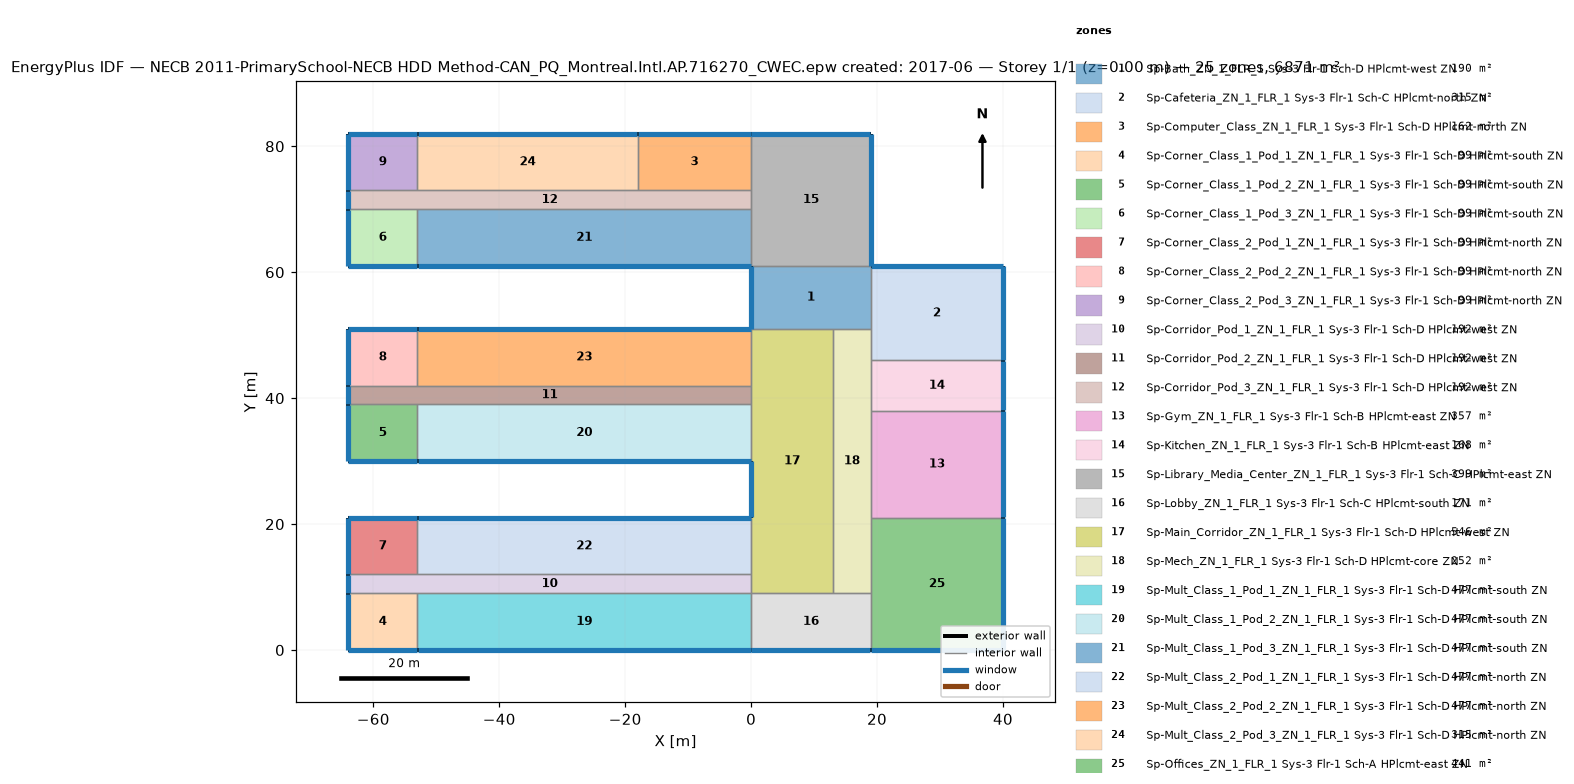
=== STOREY PLAN SPEC (per zone: floor XY polygon, exterior-wall plan segments, windows/doors) ===
zone 1: Sp-Bath_ZN_1_FLR_1 Sys-3 Flr-1 Sch-D HPlcmt-west ZN  (190.0 m²)
  floor: (19.00, 61.00) (19.00, 51.00) (0.00, 51.00) (0.00, 61.00)
  exterior wall: (0.00, 61.00) – (0.00, 51.00)  [10.0 m]
    window: (0.00, 60.95) – (0.00, 51.05)  [14.0 m²]
  interior walls: 4
zone 2: Sp-Cafeteria_ZN_1_FLR_1 Sys-3 Flr-1 Sch-C HPlcmt-north ZN  (315.0 m²)
  floor: (40.00, 61.00) (40.00, 46.00) (19.00, 46.00) (19.00, 61.00)
  exterior wall: (40.00, 46.00) – (40.00, 61.00)  [15.0 m]
    window: (40.00, 46.05) – (40.00, 60.95)  [21.0 m²]
  exterior wall: (40.00, 61.00) – (19.00, 61.00)  [21.0 m]
    window: (39.95, 61.00) – (19.05, 61.00)  [29.4 m²]
  interior walls: 3
zone 3: Sp-Computer_Class_ZN_1_FLR_1 Sys-3 Flr-1 Sch-D HPlcmt-north ZN  (162.0 m²)
  floor: (0.00, 82.00) (0.00, 73.00) (-18.00, 73.00) (-18.00, 82.00)
  exterior wall: (0.00, 82.00) – (-18.00, 82.00)  [18.0 m]
    window: (-0.05, 82.00) – (-17.95, 82.00)  [25.2 m²]
  interior walls: 3
zone 4: Sp-Corner_Class_1_Pod_1_ZN_1_FLR_1 Sys-3 Flr-1 Sch-D HPlcmt-south ZN  (99.0 m²)
  floor: (-53.00, 9.00) (-53.00, 0.00) (-64.00, 0.00) (-64.00, 9.00)
  exterior wall: (-64.00, 0.00) – (-53.00, 0.00)  [11.0 m]
    window: (-63.95, 0.00) – (-53.05, 0.00)  [15.4 m²]
  exterior wall: (-64.00, 9.00) – (-64.00, 0.00)  [9.0 m]
    window: (-64.00, 8.95) – (-64.00, 0.05)  [12.6 m²]
  interior walls: 2
zone 5: Sp-Corner_Class_1_Pod_2_ZN_1_FLR_1 Sys-3 Flr-1 Sch-D HPlcmt-south ZN  (99.0 m²)
  floor: (-53.00, 39.00) (-53.00, 30.00) (-64.00, 30.00) (-64.00, 39.00)
  exterior wall: (-64.00, 30.00) – (-53.00, 30.00)  [11.0 m]
    window: (-63.95, 30.00) – (-53.05, 30.00)  [15.4 m²]
  exterior wall: (-64.00, 39.00) – (-64.00, 30.00)  [9.0 m]
    window: (-64.00, 38.95) – (-64.00, 30.05)  [12.6 m²]
  interior walls: 2
zone 6: Sp-Corner_Class_1_Pod_3_ZN_1_FLR_1 Sys-3 Flr-1 Sch-D HPlcmt-south ZN  (99.0 m²)
  floor: (-53.00, 70.00) (-53.00, 61.00) (-64.00, 61.00) (-64.00, 70.00)
  exterior wall: (-64.00, 61.00) – (-53.00, 61.00)  [11.0 m]
    window: (-63.95, 61.00) – (-53.05, 61.00)  [15.4 m²]
  exterior wall: (-64.00, 70.00) – (-64.00, 61.00)  [9.0 m]
    window: (-64.00, 69.95) – (-64.00, 61.05)  [12.6 m²]
  interior walls: 2
zone 7: Sp-Corner_Class_2_Pod_1_ZN_1_FLR_1 Sys-3 Flr-1 Sch-D HPlcmt-north ZN  (99.0 m²)
  floor: (-53.00, 21.00) (-53.00, 12.00) (-64.00, 12.00) (-64.00, 21.00)
  exterior wall: (-53.00, 21.00) – (-64.00, 21.00)  [11.0 m]
    window: (-53.05, 21.00) – (-63.95, 21.00)  [15.4 m²]
  exterior wall: (-64.00, 21.00) – (-64.00, 12.00)  [9.0 m]
    window: (-64.00, 20.95) – (-64.00, 12.05)  [12.6 m²]
  interior walls: 2
zone 8: Sp-Corner_Class_2_Pod_2_ZN_1_FLR_1 Sys-3 Flr-1 Sch-D HPlcmt-north ZN  (99.0 m²)
  floor: (-53.00, 51.00) (-53.00, 42.00) (-64.00, 42.00) (-64.00, 51.00)
  exterior wall: (-53.00, 51.00) – (-64.00, 51.00)  [11.0 m]
    window: (-53.05, 51.00) – (-63.95, 51.00)  [15.4 m²]
  exterior wall: (-64.00, 51.00) – (-64.00, 42.00)  [9.0 m]
    window: (-64.00, 50.95) – (-64.00, 42.05)  [12.6 m²]
  interior walls: 2
zone 9: Sp-Corner_Class_2_Pod_3_ZN_1_FLR_1 Sys-3 Flr-1 Sch-D HPlcmt-north ZN  (99.0 m²)
  floor: (-53.00, 82.00) (-53.00, 73.00) (-64.00, 73.00) (-64.00, 82.00)
  exterior wall: (-53.00, 82.00) – (-64.00, 82.00)  [11.0 m]
    window: (-53.05, 82.00) – (-63.95, 82.00)  [15.4 m²]
  exterior wall: (-64.00, 82.00) – (-64.00, 73.00)  [9.0 m]
    window: (-64.00, 81.95) – (-64.00, 73.05)  [12.6 m²]
  interior walls: 2
zone 10: Sp-Corridor_Pod_1_ZN_1_FLR_1 Sys-3 Flr-1 Sch-D HPlcmt-west ZN  (192.0 m²)
  floor: (0.00, 12.00) (0.00, 9.00) (-64.00, 9.00) (-64.00, 12.00)
  exterior wall: (-64.00, 12.00) – (-64.00, 9.00)  [3.0 m]
    window: (-64.00, 11.95) – (-64.00, 9.05)  [4.2 m²]
  interior walls: 5
zone 11: Sp-Corridor_Pod_2_ZN_1_FLR_1 Sys-3 Flr-1 Sch-D HPlcmt-west ZN  (192.0 m²)
  floor: (0.00, 42.00) (0.00, 39.00) (-64.00, 39.00) (-64.00, 42.00)
  exterior wall: (-64.00, 42.00) – (-64.00, 39.00)  [3.0 m]
    window: (-64.00, 41.95) – (-64.00, 39.05)  [4.2 m²]
  interior walls: 5
zone 12: Sp-Corridor_Pod_3_ZN_1_FLR_1 Sys-3 Flr-1 Sch-D HPlcmt-west ZN  (192.0 m²)
  floor: (0.00, 73.00) (0.00, 70.00) (-64.00, 70.00) (-64.00, 73.00)
  exterior wall: (-64.00, 73.00) – (-64.00, 70.00)  [3.0 m]
    window: (-64.00, 72.95) – (-64.00, 70.05)  [4.2 m²]
  interior walls: 6
zone 13: Sp-Gym_ZN_1_FLR_1 Sys-3 Flr-1 Sch-B HPlcmt-east ZN  (357.0 m²)
  floor: (40.00, 38.00) (40.00, 21.00) (19.00, 21.00) (19.00, 38.00)
  exterior wall: (40.00, 21.00) – (40.00, 38.00)  [17.0 m]
    window: (40.00, 21.05) – (40.00, 37.95)  [23.8 m²]
  interior walls: 3
zone 14: Sp-Kitchen_ZN_1_FLR_1 Sys-3 Flr-1 Sch-B HPlcmt-east ZN  (168.0 m²)
  floor: (40.00, 46.00) (40.00, 38.00) (19.00, 38.00) (19.00, 46.00)
  exterior wall: (40.00, 38.00) – (40.00, 46.00)  [8.0 m]
    window: (40.00, 38.05) – (40.00, 45.95)  [11.2 m²]
  interior walls: 3
zone 15: Sp-Library_Media_Center_ZN_1_FLR_1 Sys-3 Flr-1 Sch-C HPlcmt-east ZN  (399.0 m²)
  floor: (19.00, 82.00) (19.00, 61.00) (0.00, 61.00) (0.00, 82.00)
  exterior wall: (19.00, 61.00) – (19.00, 82.00)  [21.0 m]
    window: (19.00, 61.05) – (19.00, 81.95)  [29.4 m²]
  exterior wall: (19.00, 82.00) – (0.00, 82.00)  [19.0 m]
    window: (18.95, 82.00) – (0.05, 82.00)  [26.6 m²]
  interior walls: 4
zone 16: Sp-Lobby_ZN_1_FLR_1 Sys-3 Flr-1 Sch-C HPlcmt-south ZN  (171.0 m²)
  floor: (19.00, 9.00) (19.00, 0.00) (0.00, 0.00) (0.00, 9.00)
  exterior wall: (0.00, 0.00) – (19.00, 0.00)  [19.0 m]
    window: (0.05, 0.00) – (18.95, 0.00)  [26.6 m²]
  interior walls: 4
zone 17: Sp-Main_Corridor_ZN_1_FLR_1 Sys-3 Flr-1 Sch-D HPlcmt-west ZN  (546.0 m²)
  floor: (13.00, 51.00) (13.00, 9.00) (0.00, 9.00) (0.00, 51.00)
  exterior wall: (0.00, 30.00) – (0.00, 21.00)  [9.0 m]
    window: (0.00, 29.95) – (0.00, 21.05)  [12.6 m²]
  interior walls: 8
zone 18: Sp-Mech_ZN_1_FLR_1 Sys-3 Flr-1 Sch-D HPlcmt-core ZN  (252.0 m²)
  floor: (19.00, 51.00) (19.00, 9.00) (13.00, 9.00) (13.00, 51.00)
  interior walls: 7
zone 19: Sp-Mult_Class_1_Pod_1_ZN_1_FLR_1 Sys-3 Flr-1 Sch-D HPlcmt-south ZN  (477.0 m²)
  floor: (0.00, 9.00) (0.00, 0.00) (-53.00, 0.00) (-53.00, 9.00)
  exterior wall: (-53.00, 0.00) – (0.00, 0.00)  [53.0 m]
    window: (-52.95, 0.00) – (-0.05, 0.00)  [74.2 m²]
  interior walls: 3
zone 20: Sp-Mult_Class_1_Pod_2_ZN_1_FLR_1 Sys-3 Flr-1 Sch-D HPlcmt-south ZN  (477.0 m²)
  floor: (0.00, 39.00) (0.00, 30.00) (-53.00, 30.00) (-53.00, 39.00)
  exterior wall: (-53.00, 30.00) – (0.00, 30.00)  [53.0 m]
    window: (-52.95, 30.00) – (-0.05, 30.00)  [74.2 m²]
  interior walls: 3
zone 21: Sp-Mult_Class_1_Pod_3_ZN_1_FLR_1 Sys-3 Flr-1 Sch-D HPlcmt-south ZN  (477.0 m²)
  floor: (0.00, 70.00) (0.00, 61.00) (-53.00, 61.00) (-53.00, 70.00)
  exterior wall: (-53.00, 61.00) – (0.00, 61.00)  [53.0 m]
    window: (-52.95, 61.00) – (-0.05, 61.00)  [74.2 m²]
  interior walls: 3
zone 22: Sp-Mult_Class_2_Pod_1_ZN_1_FLR_1 Sys-3 Flr-1 Sch-D HPlcmt-north ZN  (477.0 m²)
  floor: (0.00, 21.00) (0.00, 12.00) (-53.00, 12.00) (-53.00, 21.00)
  exterior wall: (0.00, 21.00) – (-53.00, 21.00)  [53.0 m]
    window: (-0.05, 21.00) – (-52.95, 21.00)  [74.2 m²]
  interior walls: 3
zone 23: Sp-Mult_Class_2_Pod_2_ZN_1_FLR_1 Sys-3 Flr-1 Sch-D HPlcmt-north ZN  (477.0 m²)
  floor: (0.00, 51.00) (0.00, 42.00) (-53.00, 42.00) (-53.00, 51.00)
  exterior wall: (0.00, 51.00) – (-53.00, 51.00)  [53.0 m]
    window: (-0.05, 51.00) – (-52.95, 51.00)  [74.2 m²]
  interior walls: 3
zone 24: Sp-Mult_Class_2_Pod_3_ZN_1_FLR_1 Sys-3 Flr-1 Sch-D HPlcmt-north ZN  (315.0 m²)
  floor: (-18.00, 82.00) (-18.00, 73.00) (-53.00, 73.00) (-53.00, 82.00)
  exterior wall: (-18.00, 82.00) – (-53.00, 82.00)  [35.0 m]
    window: (-18.05, 82.00) – (-52.95, 82.00)  [49.0 m²]
  interior walls: 3
zone 25: Sp-Offices_ZN_1_FLR_1 Sys-3 Flr-1 Sch-A HPlcmt-east ZN  (441.0 m²)
  floor: (40.00, 21.00) (40.00, 0.00) (19.00, 0.00) (19.00, 21.00)
  exterior wall: (19.00, 0.00) – (40.00, 0.00)  [21.0 m]
    window: (19.05, 0.00) – (39.95, 0.00)  [29.4 m²]
  exterior wall: (40.00, 0.00) – (40.00, 21.00)  [21.0 m]
    window: (40.00, 0.05) – (40.00, 20.95)  [29.4 m²]
  interior walls: 3

=== DERIVED (storey summary) ===
Building: NECB 2011-PrimarySchool-NECB HDD Method-CAN_PQ_Montreal.Intl.AP.716270_CWEC.epw created: 2017-06
Storey: 1 of 1  (floor level z = 0.00 m)
Storey gross floor area: 6871.0 m²
Zones on this storey: 25
  - Sp-Bath_ZN_1_FLR_1 Sys-3 Flr-1 Sch-D HPlcmt-west ZN: floor 190.0 m²; exterior wall 10.0 m (40.0 m²); 1 window(s) 14.0 m²; WWR 35.0%
  - Sp-Cafeteria_ZN_1_FLR_1 Sys-3 Flr-1 Sch-C HPlcmt-north ZN: floor 315.0 m²; exterior wall 36.0 m (144.0 m²); 2 window(s) 50.4 m²; WWR 35.0%
  - Sp-Computer_Class_ZN_1_FLR_1 Sys-3 Flr-1 Sch-D HPlcmt-north ZN: floor 162.0 m²; exterior wall 18.0 m (72.0 m²); 1 window(s) 25.2 m²; WWR 35.0%
  - Sp-Corner_Class_1_Pod_1_ZN_1_FLR_1 Sys-3 Flr-1 Sch-D HPlcmt-south ZN: floor 99.0 m²; exterior wall 20.0 m (80.0 m²); 2 window(s) 28.0 m²; WWR 35.0%
  - Sp-Corner_Class_1_Pod_2_ZN_1_FLR_1 Sys-3 Flr-1 Sch-D HPlcmt-south ZN: floor 99.0 m²; exterior wall 20.0 m (80.0 m²); 2 window(s) 28.0 m²; WWR 35.0%
  - Sp-Corner_Class_1_Pod_3_ZN_1_FLR_1 Sys-3 Flr-1 Sch-D HPlcmt-south ZN: floor 99.0 m²; exterior wall 20.0 m (80.0 m²); 2 window(s) 28.0 m²; WWR 35.0%
  - Sp-Corner_Class_2_Pod_1_ZN_1_FLR_1 Sys-3 Flr-1 Sch-D HPlcmt-north ZN: floor 99.0 m²; exterior wall 20.0 m (80.0 m²); 2 window(s) 28.0 m²; WWR 35.0%
  - Sp-Corner_Class_2_Pod_2_ZN_1_FLR_1 Sys-3 Flr-1 Sch-D HPlcmt-north ZN: floor 99.0 m²; exterior wall 20.0 m (80.0 m²); 2 window(s) 28.0 m²; WWR 35.0%
  - Sp-Corner_Class_2_Pod_3_ZN_1_FLR_1 Sys-3 Flr-1 Sch-D HPlcmt-north ZN: floor 99.0 m²; exterior wall 20.0 m (80.0 m²); 2 window(s) 28.0 m²; WWR 35.0%
  - Sp-Corridor_Pod_1_ZN_1_FLR_1 Sys-3 Flr-1 Sch-D HPlcmt-west ZN: floor 192.0 m²; exterior wall 3.0 m (12.0 m²); 1 window(s) 4.2 m²; WWR 35.0%
  - Sp-Corridor_Pod_2_ZN_1_FLR_1 Sys-3 Flr-1 Sch-D HPlcmt-west ZN: floor 192.0 m²; exterior wall 3.0 m (12.0 m²); 1 window(s) 4.2 m²; WWR 35.0%
  - Sp-Corridor_Pod_3_ZN_1_FLR_1 Sys-3 Flr-1 Sch-D HPlcmt-west ZN: floor 192.0 m²; exterior wall 3.0 m (12.0 m²); 1 window(s) 4.2 m²; WWR 35.0%
  - Sp-Gym_ZN_1_FLR_1 Sys-3 Flr-1 Sch-B HPlcmt-east ZN: floor 357.0 m²; exterior wall 17.0 m (68.0 m²); 1 window(s) 23.8 m²; WWR 35.0%
  - Sp-Kitchen_ZN_1_FLR_1 Sys-3 Flr-1 Sch-B HPlcmt-east ZN: floor 168.0 m²; exterior wall 8.0 m (32.0 m²); 1 window(s) 11.2 m²; WWR 35.0%
  - Sp-Library_Media_Center_ZN_1_FLR_1 Sys-3 Flr-1 Sch-C HPlcmt-east ZN: floor 399.0 m²; exterior wall 40.0 m (160.0 m²); 2 window(s) 56.0 m²; WWR 35.0%
  - Sp-Lobby_ZN_1_FLR_1 Sys-3 Flr-1 Sch-C HPlcmt-south ZN: floor 171.0 m²; exterior wall 19.0 m (76.0 m²); 1 window(s) 26.6 m²; WWR 35.0%
  - Sp-Main_Corridor_ZN_1_FLR_1 Sys-3 Flr-1 Sch-D HPlcmt-west ZN: floor 546.0 m²; exterior wall 9.0 m (36.0 m²); 1 window(s) 12.6 m²; WWR 35.0%
  - Sp-Mech_ZN_1_FLR_1 Sys-3 Flr-1 Sch-D HPlcmt-core ZN: floor 252.0 m²
  - Sp-Mult_Class_1_Pod_1_ZN_1_FLR_1 Sys-3 Flr-1 Sch-D HPlcmt-south ZN: floor 477.0 m²; exterior wall 53.0 m (212.0 m²); 1 window(s) 74.2 m²; WWR 35.0%
  - Sp-Mult_Class_1_Pod_2_ZN_1_FLR_1 Sys-3 Flr-1 Sch-D HPlcmt-south ZN: floor 477.0 m²; exterior wall 53.0 m (212.0 m²); 1 window(s) 74.2 m²; WWR 35.0%
  - Sp-Mult_Class_1_Pod_3_ZN_1_FLR_1 Sys-3 Flr-1 Sch-D HPlcmt-south ZN: floor 477.0 m²; exterior wall 53.0 m (212.0 m²); 1 window(s) 74.2 m²; WWR 35.0%
  - Sp-Mult_Class_2_Pod_1_ZN_1_FLR_1 Sys-3 Flr-1 Sch-D HPlcmt-north ZN: floor 477.0 m²; exterior wall 53.0 m (212.0 m²); 1 window(s) 74.2 m²; WWR 35.0%
  - Sp-Mult_Class_2_Pod_2_ZN_1_FLR_1 Sys-3 Flr-1 Sch-D HPlcmt-north ZN: floor 477.0 m²; exterior wall 53.0 m (212.0 m²); 1 window(s) 74.2 m²; WWR 35.0%
  - Sp-Mult_Class_2_Pod_3_ZN_1_FLR_1 Sys-3 Flr-1 Sch-D HPlcmt-north ZN: floor 315.0 m²; exterior wall 35.0 m (140.0 m²); 1 window(s) 49.0 m²; WWR 35.0%
  - Sp-Offices_ZN_1_FLR_1 Sys-3 Flr-1 Sch-A HPlcmt-east ZN: floor 441.0 m²; exterior wall 42.0 m (168.0 m²); 2 window(s) 58.8 m²; WWR 35.0%
Zone adjacency (shared interzone walls):
  - Sp-Bath_ZN_1_FLR_1 Sys-3 Flr-1 Sch-D HPlcmt-west ZN ↔ Sp-Cafeteria_ZN_1_FLR_1 Sys-3 Flr-1 Sch-C HPlcmt-north ZN
  - Sp-Bath_ZN_1_FLR_1 Sys-3 Flr-1 Sch-D HPlcmt-west ZN ↔ Sp-Library_Media_Center_ZN_1_FLR_1 Sys-3 Flr-1 Sch-C HPlcmt-east ZN
  - Sp-Bath_ZN_1_FLR_1 Sys-3 Flr-1 Sch-D HPlcmt-west ZN ↔ Sp-Main_Corridor_ZN_1_FLR_1 Sys-3 Flr-1 Sch-D HPlcmt-west ZN
  - Sp-Bath_ZN_1_FLR_1 Sys-3 Flr-1 Sch-D HPlcmt-west ZN ↔ Sp-Mech_ZN_1_FLR_1 Sys-3 Flr-1 Sch-D HPlcmt-core ZN
  - Sp-Cafeteria_ZN_1_FLR_1 Sys-3 Flr-1 Sch-C HPlcmt-north ZN ↔ Sp-Kitchen_ZN_1_FLR_1 Sys-3 Flr-1 Sch-B HPlcmt-east ZN
  - Sp-Cafeteria_ZN_1_FLR_1 Sys-3 Flr-1 Sch-C HPlcmt-north ZN ↔ Sp-Mech_ZN_1_FLR_1 Sys-3 Flr-1 Sch-D HPlcmt-core ZN
  - Sp-Computer_Class_ZN_1_FLR_1 Sys-3 Flr-1 Sch-D HPlcmt-north ZN ↔ Sp-Corridor_Pod_3_ZN_1_FLR_1 Sys-3 Flr-1 Sch-D HPlcmt-west ZN
  - Sp-Computer_Class_ZN_1_FLR_1 Sys-3 Flr-1 Sch-D HPlcmt-north ZN ↔ Sp-Library_Media_Center_ZN_1_FLR_1 Sys-3 Flr-1 Sch-C HPlcmt-east ZN
  - Sp-Computer_Class_ZN_1_FLR_1 Sys-3 Flr-1 Sch-D HPlcmt-north ZN ↔ Sp-Mult_Class_2_Pod_3_ZN_1_FLR_1 Sys-3 Flr-1 Sch-D HPlcmt-north ZN
  - Sp-Corner_Class_1_Pod_1_ZN_1_FLR_1 Sys-3 Flr-1 Sch-D HPlcmt-south ZN ↔ Sp-Corridor_Pod_1_ZN_1_FLR_1 Sys-3 Flr-1 Sch-D HPlcmt-west ZN
  - Sp-Corner_Class_1_Pod_1_ZN_1_FLR_1 Sys-3 Flr-1 Sch-D HPlcmt-south ZN ↔ Sp-Mult_Class_1_Pod_1_ZN_1_FLR_1 Sys-3 Flr-1 Sch-D HPlcmt-south ZN
  - Sp-Corner_Class_1_Pod_2_ZN_1_FLR_1 Sys-3 Flr-1 Sch-D HPlcmt-south ZN ↔ Sp-Corridor_Pod_2_ZN_1_FLR_1 Sys-3 Flr-1 Sch-D HPlcmt-west ZN
  - Sp-Corner_Class_1_Pod_2_ZN_1_FLR_1 Sys-3 Flr-1 Sch-D HPlcmt-south ZN ↔ Sp-Mult_Class_1_Pod_2_ZN_1_FLR_1 Sys-3 Flr-1 Sch-D HPlcmt-south ZN
  - Sp-Corner_Class_1_Pod_3_ZN_1_FLR_1 Sys-3 Flr-1 Sch-D HPlcmt-south ZN ↔ Sp-Corridor_Pod_3_ZN_1_FLR_1 Sys-3 Flr-1 Sch-D HPlcmt-west ZN
  - Sp-Corner_Class_1_Pod_3_ZN_1_FLR_1 Sys-3 Flr-1 Sch-D HPlcmt-south ZN ↔ Sp-Mult_Class_1_Pod_3_ZN_1_FLR_1 Sys-3 Flr-1 Sch-D HPlcmt-south ZN
  - Sp-Corner_Class_2_Pod_1_ZN_1_FLR_1 Sys-3 Flr-1 Sch-D HPlcmt-north ZN ↔ Sp-Corridor_Pod_1_ZN_1_FLR_1 Sys-3 Flr-1 Sch-D HPlcmt-west ZN
  - Sp-Corner_Class_2_Pod_1_ZN_1_FLR_1 Sys-3 Flr-1 Sch-D HPlcmt-north ZN ↔ Sp-Mult_Class_2_Pod_1_ZN_1_FLR_1 Sys-3 Flr-1 Sch-D HPlcmt-north ZN
  - Sp-Corner_Class_2_Pod_2_ZN_1_FLR_1 Sys-3 Flr-1 Sch-D HPlcmt-north ZN ↔ Sp-Corridor_Pod_2_ZN_1_FLR_1 Sys-3 Flr-1 Sch-D HPlcmt-west ZN
  - Sp-Corner_Class_2_Pod_2_ZN_1_FLR_1 Sys-3 Flr-1 Sch-D HPlcmt-north ZN ↔ Sp-Mult_Class_2_Pod_2_ZN_1_FLR_1 Sys-3 Flr-1 Sch-D HPlcmt-north ZN
  - Sp-Corner_Class_2_Pod_3_ZN_1_FLR_1 Sys-3 Flr-1 Sch-D HPlcmt-north ZN ↔ Sp-Corridor_Pod_3_ZN_1_FLR_1 Sys-3 Flr-1 Sch-D HPlcmt-west ZN
  - Sp-Corner_Class_2_Pod_3_ZN_1_FLR_1 Sys-3 Flr-1 Sch-D HPlcmt-north ZN ↔ Sp-Mult_Class_2_Pod_3_ZN_1_FLR_1 Sys-3 Flr-1 Sch-D HPlcmt-north ZN
  - Sp-Corridor_Pod_1_ZN_1_FLR_1 Sys-3 Flr-1 Sch-D HPlcmt-west ZN ↔ Sp-Main_Corridor_ZN_1_FLR_1 Sys-3 Flr-1 Sch-D HPlcmt-west ZN
  - Sp-Corridor_Pod_1_ZN_1_FLR_1 Sys-3 Flr-1 Sch-D HPlcmt-west ZN ↔ Sp-Mult_Class_1_Pod_1_ZN_1_FLR_1 Sys-3 Flr-1 Sch-D HPlcmt-south ZN
  - Sp-Corridor_Pod_1_ZN_1_FLR_1 Sys-3 Flr-1 Sch-D HPlcmt-west ZN ↔ Sp-Mult_Class_2_Pod_1_ZN_1_FLR_1 Sys-3 Flr-1 Sch-D HPlcmt-north ZN
  - Sp-Corridor_Pod_2_ZN_1_FLR_1 Sys-3 Flr-1 Sch-D HPlcmt-west ZN ↔ Sp-Main_Corridor_ZN_1_FLR_1 Sys-3 Flr-1 Sch-D HPlcmt-west ZN
  - Sp-Corridor_Pod_2_ZN_1_FLR_1 Sys-3 Flr-1 Sch-D HPlcmt-west ZN ↔ Sp-Mult_Class_1_Pod_2_ZN_1_FLR_1 Sys-3 Flr-1 Sch-D HPlcmt-south ZN
  - Sp-Corridor_Pod_2_ZN_1_FLR_1 Sys-3 Flr-1 Sch-D HPlcmt-west ZN ↔ Sp-Mult_Class_2_Pod_2_ZN_1_FLR_1 Sys-3 Flr-1 Sch-D HPlcmt-north ZN
  - Sp-Corridor_Pod_3_ZN_1_FLR_1 Sys-3 Flr-1 Sch-D HPlcmt-west ZN ↔ Sp-Library_Media_Center_ZN_1_FLR_1 Sys-3 Flr-1 Sch-C HPlcmt-east ZN
  - Sp-Corridor_Pod_3_ZN_1_FLR_1 Sys-3 Flr-1 Sch-D HPlcmt-west ZN ↔ Sp-Mult_Class_1_Pod_3_ZN_1_FLR_1 Sys-3 Flr-1 Sch-D HPlcmt-south ZN
  - Sp-Corridor_Pod_3_ZN_1_FLR_1 Sys-3 Flr-1 Sch-D HPlcmt-west ZN ↔ Sp-Mult_Class_2_Pod_3_ZN_1_FLR_1 Sys-3 Flr-1 Sch-D HPlcmt-north ZN
  - Sp-Gym_ZN_1_FLR_1 Sys-3 Flr-1 Sch-B HPlcmt-east ZN ↔ Sp-Kitchen_ZN_1_FLR_1 Sys-3 Flr-1 Sch-B HPlcmt-east ZN
  - Sp-Gym_ZN_1_FLR_1 Sys-3 Flr-1 Sch-B HPlcmt-east ZN ↔ Sp-Mech_ZN_1_FLR_1 Sys-3 Flr-1 Sch-D HPlcmt-core ZN
  - Sp-Gym_ZN_1_FLR_1 Sys-3 Flr-1 Sch-B HPlcmt-east ZN ↔ Sp-Offices_ZN_1_FLR_1 Sys-3 Flr-1 Sch-A HPlcmt-east ZN
  - Sp-Kitchen_ZN_1_FLR_1 Sys-3 Flr-1 Sch-B HPlcmt-east ZN ↔ Sp-Mech_ZN_1_FLR_1 Sys-3 Flr-1 Sch-D HPlcmt-core ZN
  - Sp-Library_Media_Center_ZN_1_FLR_1 Sys-3 Flr-1 Sch-C HPlcmt-east ZN ↔ Sp-Mult_Class_1_Pod_3_ZN_1_FLR_1 Sys-3 Flr-1 Sch-D HPlcmt-south ZN
  - Sp-Lobby_ZN_1_FLR_1 Sys-3 Flr-1 Sch-C HPlcmt-south ZN ↔ Sp-Main_Corridor_ZN_1_FLR_1 Sys-3 Flr-1 Sch-D HPlcmt-west ZN
  - Sp-Lobby_ZN_1_FLR_1 Sys-3 Flr-1 Sch-C HPlcmt-south ZN ↔ Sp-Mech_ZN_1_FLR_1 Sys-3 Flr-1 Sch-D HPlcmt-core ZN
  - Sp-Lobby_ZN_1_FLR_1 Sys-3 Flr-1 Sch-C HPlcmt-south ZN ↔ Sp-Mult_Class_1_Pod_1_ZN_1_FLR_1 Sys-3 Flr-1 Sch-D HPlcmt-south ZN
  - Sp-Lobby_ZN_1_FLR_1 Sys-3 Flr-1 Sch-C HPlcmt-south ZN ↔ Sp-Offices_ZN_1_FLR_1 Sys-3 Flr-1 Sch-A HPlcmt-east ZN
  - Sp-Main_Corridor_ZN_1_FLR_1 Sys-3 Flr-1 Sch-D HPlcmt-west ZN ↔ Sp-Mech_ZN_1_FLR_1 Sys-3 Flr-1 Sch-D HPlcmt-core ZN
  - Sp-Main_Corridor_ZN_1_FLR_1 Sys-3 Flr-1 Sch-D HPlcmt-west ZN ↔ Sp-Mult_Class_1_Pod_2_ZN_1_FLR_1 Sys-3 Flr-1 Sch-D HPlcmt-south ZN
  - Sp-Main_Corridor_ZN_1_FLR_1 Sys-3 Flr-1 Sch-D HPlcmt-west ZN ↔ Sp-Mult_Class_2_Pod_1_ZN_1_FLR_1 Sys-3 Flr-1 Sch-D HPlcmt-north ZN
  - Sp-Main_Corridor_ZN_1_FLR_1 Sys-3 Flr-1 Sch-D HPlcmt-west ZN ↔ Sp-Mult_Class_2_Pod_2_ZN_1_FLR_1 Sys-3 Flr-1 Sch-D HPlcmt-north ZN
  - Sp-Mech_ZN_1_FLR_1 Sys-3 Flr-1 Sch-D HPlcmt-core ZN ↔ Sp-Offices_ZN_1_FLR_1 Sys-3 Flr-1 Sch-A HPlcmt-east ZN